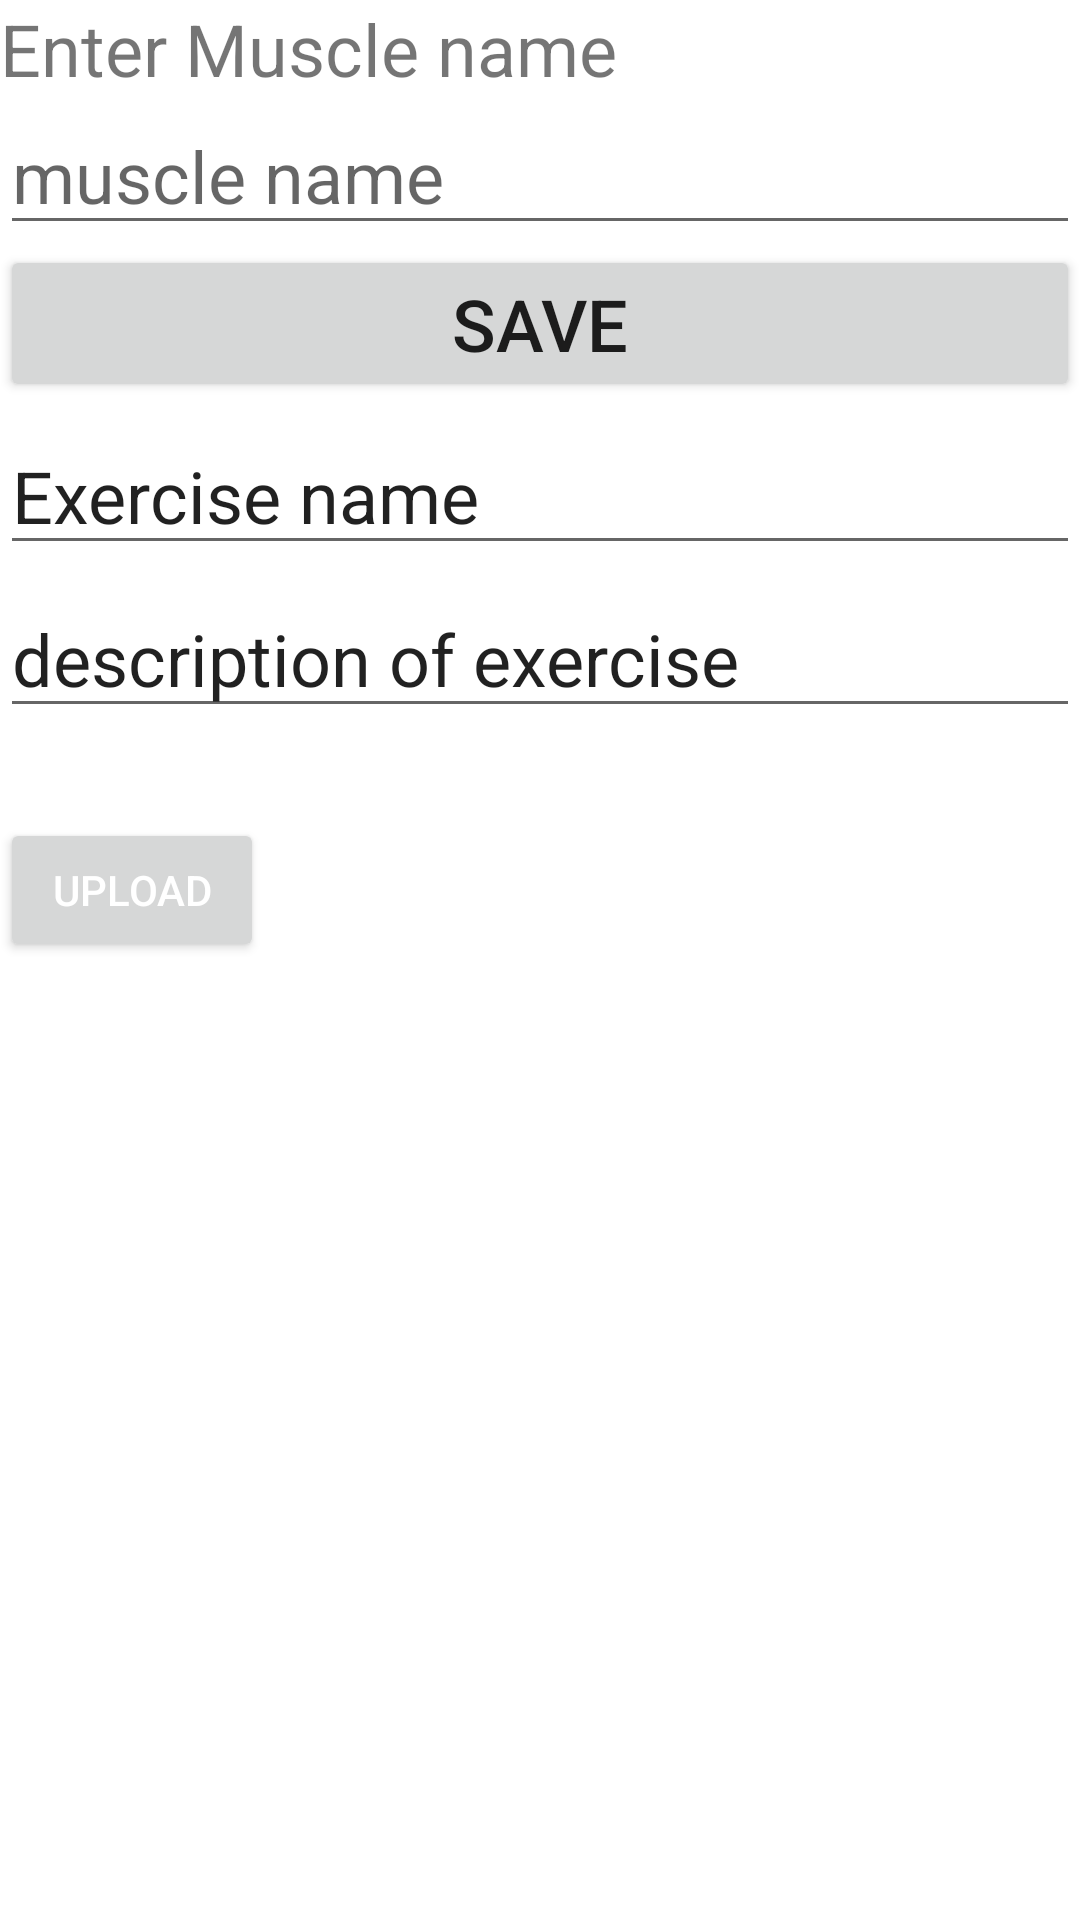

Here is an Android app screen rendered from its layout file. Give the layout XML and the strings, colors and styles it references.
<!-- AndroidManifest.xml: application theme Theme.GYMAPPLICATION -->
<!-- res/layout/activity_exeercise_data.xml -->
<?xml version="1.0" encoding="utf-8"?>
<RelativeLayout xmlns:android="http://schemas.android.com/apk/res/android"
    xmlns:app="http://schemas.android.com/apk/res-auto"
    xmlns:tools="http://schemas.android.com/tools"
    android:layout_width="match_parent"
    android:layout_height="match_parent"
    tools:context=".Exeercise_data">
    <TextView
        android:id="@+id/textview"
        android:layout_width="wrap_content"
        android:layout_height="wrap_content"
        android:text="Enter Muscle name"
        android:textSize="24dp"/>


    <EditText
        android:id="@+id/edittext"
        android:layout_width="match_parent"
        android:layout_height="wrap_content"
        android:textSize="24dp"
        android:hint="muscle name"
        android:layout_below="@id/textview"/>
    <ImageView

        android:id="@+id/image"
        android:layout_width="wrap_content"
        android:layout_height="wrap_content"
        android:layout_below="@id/edittext"/>
        />
    <Button
        android:id="@+id/button"
        android:layout_width="match_parent"
        android:layout_height="wrap_content"
        android:textSize="24dp"
        android:layout_below="@+id/edittext"
        android:text="Save"/>
    <TextView
        android:id="@+id/textview1"
        android:layout_width="wrap_content"
        android:layout_height="wrap_content"
        android:layout_below="@+id/button"
        android:textSize="24dp"
        android:layout_centerHorizontal="true"
        android:textAlignment="center"/>

    <Button
        android:id="@+id/upload"
        android:layout_width="wrap_content"
        android:layout_height="wrap_content"
        android:text="Upload"
        android:textColor="@color/white"
        android:layout_marginTop="30dp"
        android:layout_below="@id/descriptiontext"
        />



    <EditText
        android:id="@+id/musceltypeedittext"
        android:layout_width="match_parent"
        android:layout_height="wrap_content"
        android:textSize="24dp"
        android:text="Exercise name"
        android:layout_marginTop="5dp"
        android:layout_below="@id/button"
        />
    <EditText
        android:id="@+id/descriptiontext"
        android:layout_width="match_parent"
        android:layout_height="wrap_content"
        android:textSize="24dp"
        android:text="description of exercise"
        android:layout_marginTop="5dp"
        android:layout_below="@id/musceltypeedittext"
        />




</RelativeLayout>
<!-- resources referenced by this layout -->
<resources>
  <color name="white">#FFFFFFFF</color>
  <style name="Theme.GYMAPPLICATION" parent="Theme.MaterialComponents.DayNight.DarkActionBar">
          
          <item name="colorPrimary">@color/purple_500</item>
          <item name="colorPrimaryVariant">@color/purple_700</item>
          <item name="colorOnPrimary">@color/white</item>
          
          <item name="colorSecondary">@color/teal_200</item>
          <item name="colorSecondaryVariant">@color/teal_700</item>
          <item name="colorOnSecondary">@color/black</item>
          
          <item name="android:statusBarColor" tools:targetApi="l">?attr/colorPrimaryVariant</item>
          
      </style>
  <color name="purple_500">#FF6200EE</color>
  <color name="purple_700">#FF3700B3</color>
  <color name="teal_200">#FF03DAC5</color>
  <color name="teal_700">#FF018786</color>
  <color name="black">#FF000000</color>
</resources>
